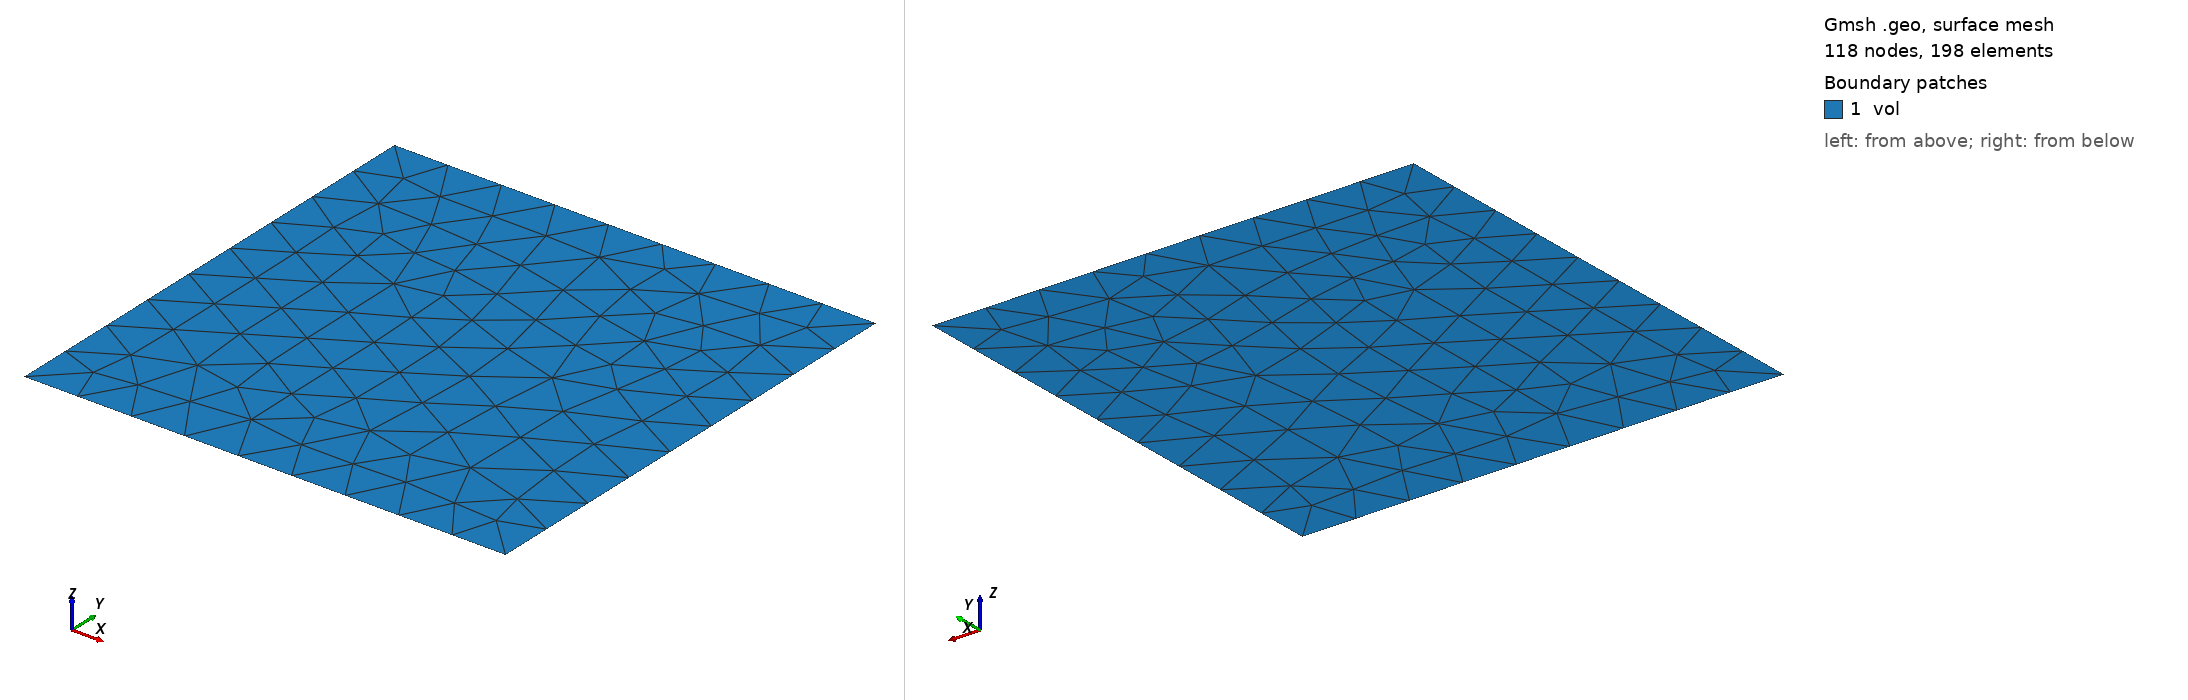

Gmsh geometry script, surface-meshed: 118 nodes, 198 surface elements. Boundary patches (legend numbers): 1 vol. Left view from above one corner, right view from below the opposite corner. Legend entries are the model's physical surfaces. The drawing asked Gmsh for element sizes between 1% and 20% of the model's largest extent; the script's own settings can give other sizes.

=== block2D.geo (drawn) ===
 
//+
Point(1) = {0.0, 0.0, 0, 1.0};
//+
Point(2) = {100.0, 0.0, 0, 1.0};
//+
Point(3) = {100.0, 100.0, 0, 1.0};
//+
Point(4) = {0, 100.0, 0, 1.0};
//+
Line(1) = {1, 1};
//+
Line(2) = {1, 1};
//+
Line(3) = {1, 1};
//+
Line(4) = {1, 1};
//+
Line(5) = {1, 2};
//+
Line(6) = {2, 3};
//+
Line(7) = {3, 4};
//+
Line(8) = {4, 1};
//+
Curve Loop(1) = {8, 5, 6, 7};
//+
Plane Surface(1) = {1};
//+
Physical Curve("bottom", 1) = {5};
//+
Physical Curve("top", 2) = {7};
//+
Physical Curve("right", 3) = {6};
//+
Physical Curve("left", 4) = {8};
//+
Physical Surface("vol", 5) = {1};
//+
Transfinite Curve {8, 7, 6, 5} = 10 Using Progression 1;
